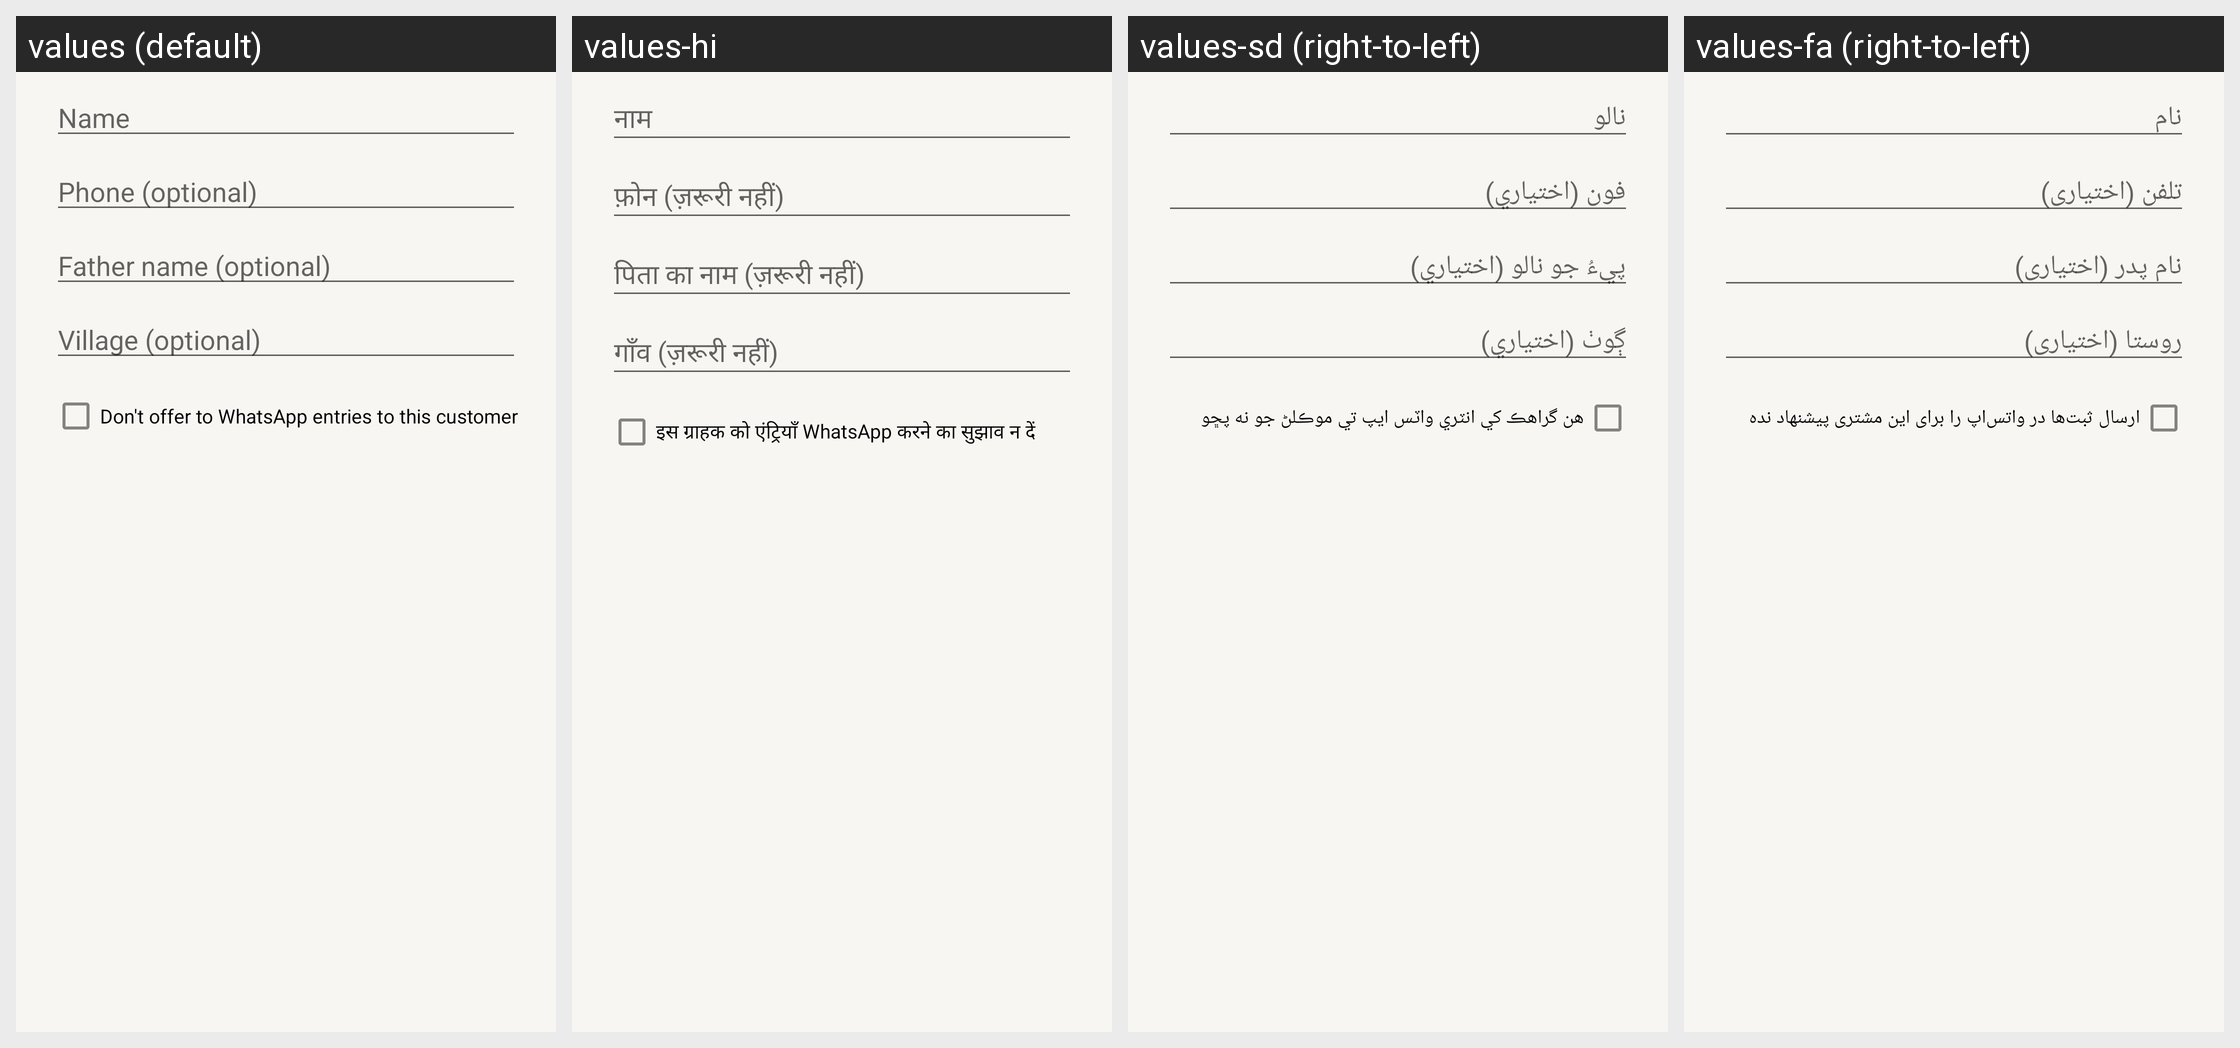

Locale-by-locale string values for the Android screen shown in this grid:
Android screen res/layout/dialog_edit_party.xml rendered under 4 locales, left to right: values (default), values-hi, values-sd (right-to-left), values-fa (right-to-left). Device: Nexus 5 (rendered at 1080×1920; each locale shown at half size, 540×960, under a caption strip naming it); theme Theme.RoshanKhata.
Other locales in the repository, not shown: values-ar, values-bn, values-in, values-ur.
Strings drawn on this screen, with the default value and each locale's value (text and hints the layout hard-codes, and strings that could not be matched under every locale, appear in the picture but are not listed):

name
  values: Name
  values-hi: नाम
  values-sd: نالو
  values-fa: نام

phone_optional
  values: Phone (optional)
  values-hi: फ़ोन (ज़रूरी नहीं)
  values-sd: فون (اختياري)
  values-fa: تلفن (اختیاری)

father_name_optional
  values: Father name (optional)
  values-hi: पिता का नाम (ज़रूरी नहीं)
  values-sd: پيءُ جو نالو (اختياري)
  values-fa: نام پدر (اختیاری)

village_optional
  values: Village (optional)
  values-hi: गाँव (ज़रूरी नहीं)
  values-sd: ڳوٺ (اختياري)
  values-fa: روستا (اختیاری)

party_no_entry_share
  values: Don't offer to WhatsApp entries to this customer
  values-hi: इस ग्राहक को एंट्रियाँ WhatsApp करने का सुझाव न दें
  values-sd: هن گراهڪ کي انٽري واٽس ايپ تي موڪلڻ جو نه پڇو
  values-fa: ارسال ثبت‌ها در واتس‌اپ را برای این مشتری پیشنهاد نده
